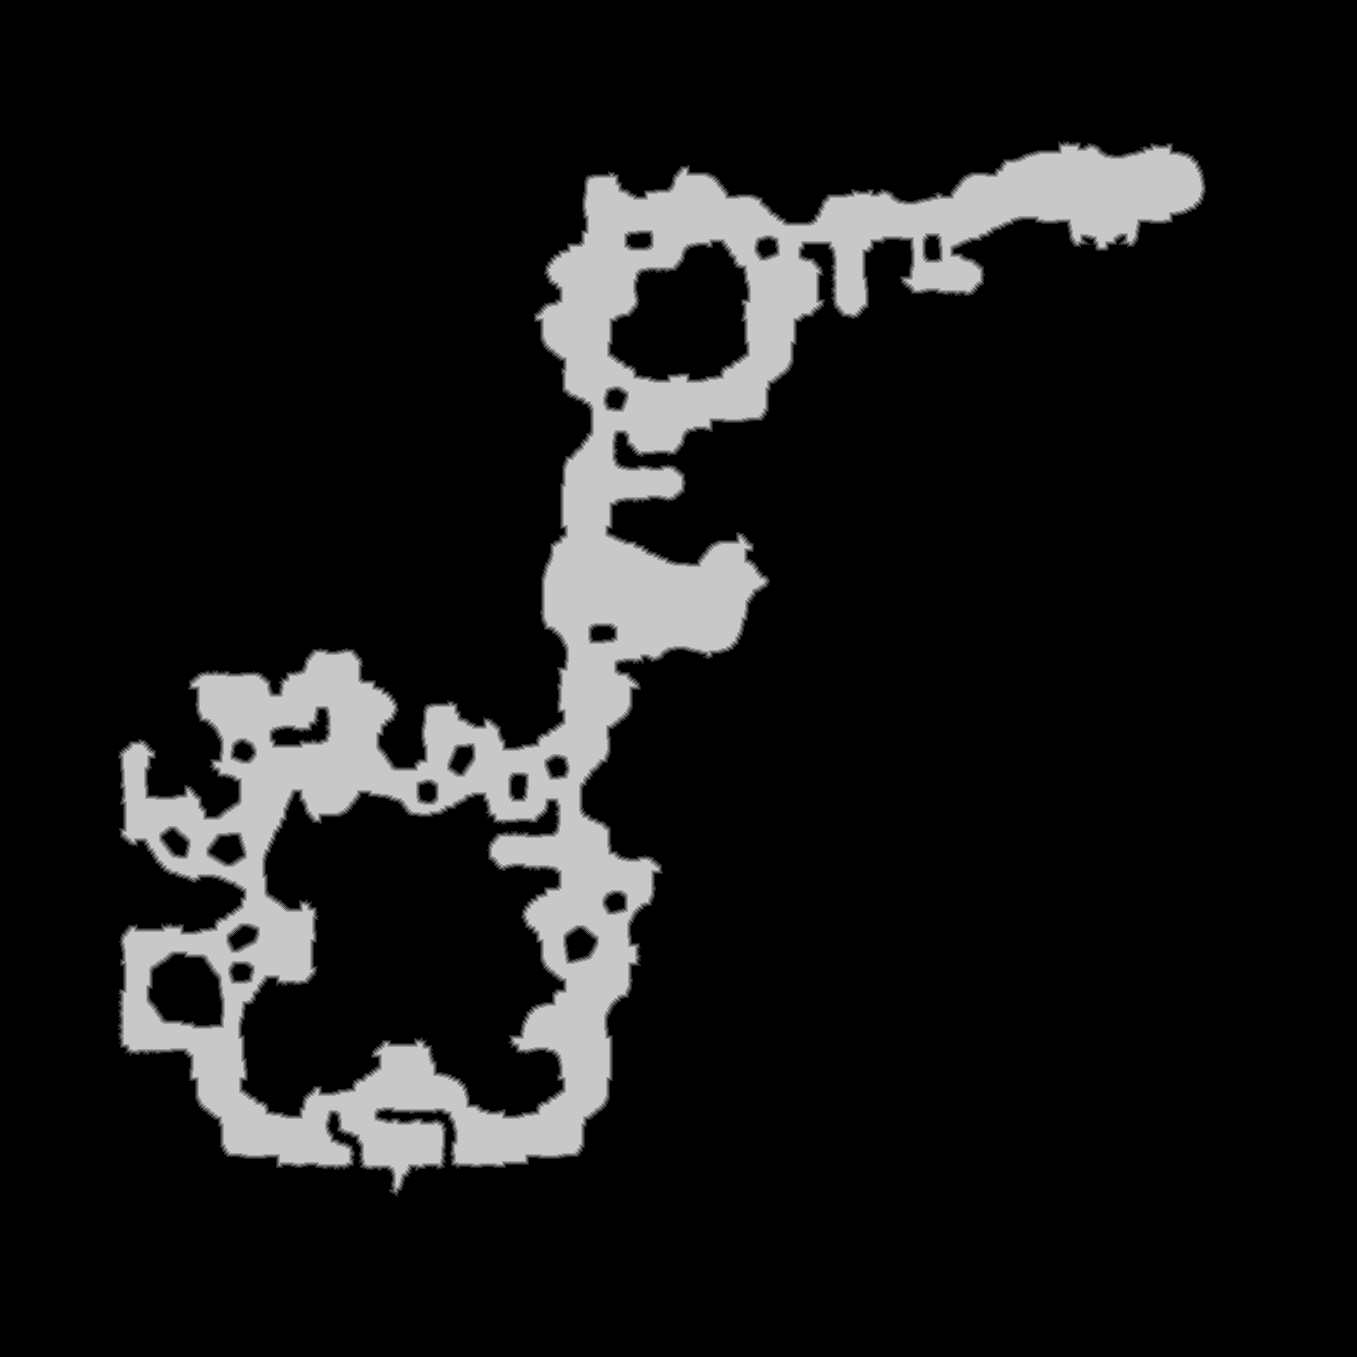

Source data for this figure (header and first rows):
base	0x3394f120000
origin	0x7f0010
stride	679
width	1357
height	1357
nibble	0	1604233
nibble	1	12679
nibble	2	12496
nibble	3	12490
nibble	4	12527
nibble	5	187024
